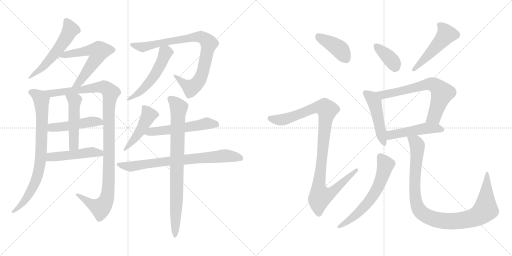
t = 0.00 s
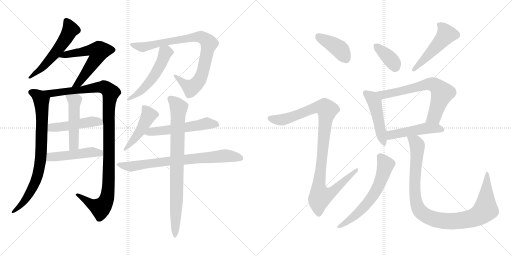
t = 3.37 s
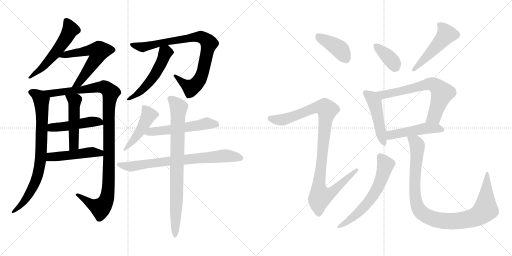
t = 6.74 s
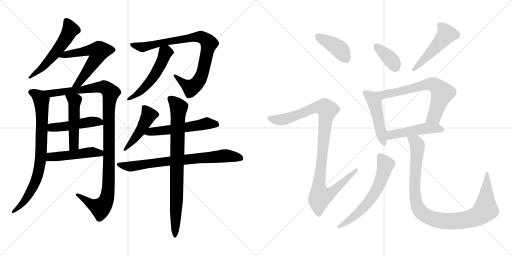
t = 10.10 s
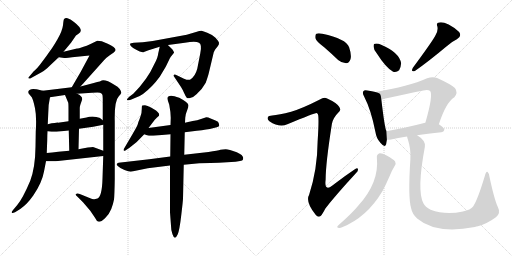
t = 13.47 s
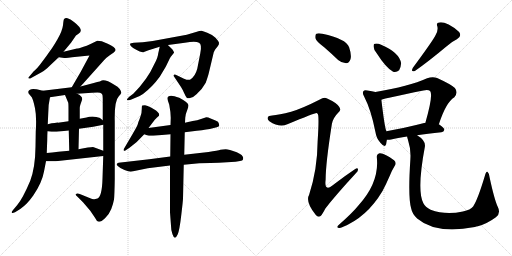
t = 16.84 s

The animated SVG that drew these frames (rendered in a browser with its animation timeline set to each time). Animation: 22 CSS @keyframes rules; one cycle of 16.84 s.

<svg version="1.1" viewBox="0 0 2048 1024" xmlns="http://www.w3.org/2000/svg">
  <g stroke="lightgray" stroke-dasharray="1,1" stroke-width="1" transform="scale(4, 4)">
    <line x1="0" y1="0" x2="256" y2="256"></line>
    <line x1="256" y1="0" x2="0" y2="256"></line>
    <line x1="128" y1="0" x2="128" y2="256"></line>
    <line x1="0" y1="128" x2="256" y2="128"></line>
    <line x1="256" y1="0" x2="512" y2="256"></line>
    <line x1="512" y1="0" x2="256" y2="256"></line>
    <line x1="384" y1="0" x2="384" y2="256"></line>
    <line x1="256" y1="128" x2="512" y2="128"></line>
  </g>
<g transform="scale(1, -1) translate(0, -850)">
   <style type="text/css">
    @keyframes keyframes0 {
      from {
       stroke: black;
       stroke-dashoffset: 549;
       stroke-width: 128;
       }
       64% {
       animation-timing-function: step-end;
       stroke: black;
       stroke-dashoffset: 0;
       stroke-width: 128;
       }
       to {
       stroke: black;
       stroke-width: 1024;
       }
       }
       #make-me-a-hanzi-animation-0 {
         animation: keyframes0 0.696777s both;
         animation-delay: 0.000000s;
         animation-timing-function: linear;
       }
    @keyframes keyframes1 {
      from {
       stroke: black;
       stroke-dashoffset: 588;
       stroke-width: 128;
       }
       66% {
       animation-timing-function: step-end;
       stroke: black;
       stroke-dashoffset: 0;
       stroke-width: 128;
       }
       to {
       stroke: black;
       stroke-width: 1024;
       }
       }
       #make-me-a-hanzi-animation-1 {
         animation: keyframes1 0.728516s both;
         animation-delay: 0.696777s;
         animation-timing-function: linear;
       }
    @keyframes keyframes2 {
      from {
       stroke: black;
       stroke-dashoffset: 790;
       stroke-width: 128;
       }
       72% {
       animation-timing-function: step-end;
       stroke: black;
       stroke-dashoffset: 0;
       stroke-width: 128;
       }
       to {
       stroke: black;
       stroke-width: 1024;
       }
       }
       #make-me-a-hanzi-animation-2 {
         animation: keyframes2 0.892904s both;
         animation-delay: 1.425293s;
         animation-timing-function: linear;
       }
    @keyframes keyframes3 {
      from {
       stroke: black;
       stroke-dashoffset: 1106;
       stroke-width: 128;
       }
       78% {
       animation-timing-function: step-end;
       stroke: black;
       stroke-dashoffset: 0;
       stroke-width: 128;
       }
       to {
       stroke: black;
       stroke-width: 1024;
       }
       }
       #make-me-a-hanzi-animation-3 {
         animation: keyframes3 1.150065s both;
         animation-delay: 2.318197s;
         animation-timing-function: linear;
       }
    @keyframes keyframes4 {
      from {
       stroke: black;
       stroke-dashoffset: 474;
       stroke-width: 128;
       }
       61% {
       animation-timing-function: step-end;
       stroke: black;
       stroke-dashoffset: 0;
       stroke-width: 128;
       }
       to {
       stroke: black;
       stroke-width: 1024;
       }
       }
       #make-me-a-hanzi-animation-4 {
         animation: keyframes4 0.635742s both;
         animation-delay: 3.468262s;
         animation-timing-function: linear;
       }
    @keyframes keyframes5 {
      from {
       stroke: black;
       stroke-dashoffset: 492;
       stroke-width: 128;
       }
       62% {
       animation-timing-function: step-end;
       stroke: black;
       stroke-dashoffset: 0;
       stroke-width: 128;
       }
       to {
       stroke: black;
       stroke-width: 1024;
       }
       }
       #make-me-a-hanzi-animation-5 {
         animation: keyframes5 0.650391s both;
         animation-delay: 4.104004s;
         animation-timing-function: linear;
       }
    @keyframes keyframes6 {
      from {
       stroke: black;
       stroke-dashoffset: 478;
       stroke-width: 128;
       }
       61% {
       animation-timing-function: step-end;
       stroke: black;
       stroke-dashoffset: 0;
       stroke-width: 128;
       }
       to {
       stroke: black;
       stroke-width: 1024;
       }
       }
       #make-me-a-hanzi-animation-6 {
         animation: keyframes6 0.638997s both;
         animation-delay: 4.754395s;
         animation-timing-function: linear;
       }
    @keyframes keyframes7 {
      from {
       stroke: black;
       stroke-dashoffset: 857;
       stroke-width: 128;
       }
       74% {
       animation-timing-function: step-end;
       stroke: black;
       stroke-dashoffset: 0;
       stroke-width: 128;
       }
       to {
       stroke: black;
       stroke-width: 1024;
       }
       }
       #make-me-a-hanzi-animation-7 {
         animation: keyframes7 0.947428s both;
         animation-delay: 5.393392s;
         animation-timing-function: linear;
       }
    @keyframes keyframes8 {
      from {
       stroke: black;
       stroke-dashoffset: 519;
       stroke-width: 128;
       }
       63% {
       animation-timing-function: step-end;
       stroke: black;
       stroke-dashoffset: 0;
       stroke-width: 128;
       }
       to {
       stroke: black;
       stroke-width: 1024;
       }
       }
       #make-me-a-hanzi-animation-8 {
         animation: keyframes8 0.672363s both;
         animation-delay: 6.340820s;
         animation-timing-function: linear;
       }
    @keyframes keyframes9 {
      from {
       stroke: black;
       stroke-dashoffset: 461;
       stroke-width: 128;
       }
       60% {
       animation-timing-function: step-end;
       stroke: black;
       stroke-dashoffset: 0;
       stroke-width: 128;
       }
       to {
       stroke: black;
       stroke-width: 1024;
       }
       }
       #make-me-a-hanzi-animation-9 {
         animation: keyframes9 0.625163s both;
         animation-delay: 7.013183s;
         animation-timing-function: linear;
       }
    @keyframes keyframes10 {
      from {
       stroke: black;
       stroke-dashoffset: 543;
       stroke-width: 128;
       }
       64% {
       animation-timing-function: step-end;
       stroke: black;
       stroke-dashoffset: 0;
       stroke-width: 128;
       }
       to {
       stroke: black;
       stroke-width: 1024;
       }
       }
       #make-me-a-hanzi-animation-10 {
         animation: keyframes10 0.691895s both;
         animation-delay: 7.638346s;
         animation-timing-function: linear;
       }
    @keyframes keyframes11 {
      from {
       stroke: black;
       stroke-dashoffset: 739;
       stroke-width: 128;
       }
       71% {
       animation-timing-function: step-end;
       stroke: black;
       stroke-dashoffset: 0;
       stroke-width: 128;
       }
       to {
       stroke: black;
       stroke-width: 1024;
       }
       }
       #make-me-a-hanzi-animation-11 {
         animation: keyframes11 0.851400s both;
         animation-delay: 8.330241s;
         animation-timing-function: linear;
       }
    @keyframes keyframes12 {
      from {
       stroke: black;
       stroke-dashoffset: 820;
       stroke-width: 128;
       }
       73% {
       animation-timing-function: step-end;
       stroke: black;
       stroke-dashoffset: 0;
       stroke-width: 128;
       }
       to {
       stroke: black;
       stroke-width: 1024;
       }
       }
       #make-me-a-hanzi-animation-12 {
         animation: keyframes12 0.917318s both;
         animation-delay: 9.181641s;
         animation-timing-function: linear;
       }
    @keyframes keyframes13 {
      from {
       stroke: black;
       stroke-dashoffset: 401;
       stroke-width: 128;
       }
       57% {
       animation-timing-function: step-end;
       stroke: black;
       stroke-dashoffset: 0;
       stroke-width: 128;
       }
       to {
       stroke: black;
       stroke-width: 1024;
       }
       }
       #make-me-a-hanzi-animation-13 {
         animation: keyframes13 0.576335s both;
         animation-delay: 10.098959s;
         animation-timing-function: linear;
       }
    @keyframes keyframes14 {
      from {
       stroke: black;
       stroke-dashoffset: 1025;
       stroke-width: 128;
       }
       77% {
       animation-timing-function: step-end;
       stroke: black;
       stroke-dashoffset: 0;
       stroke-width: 128;
       }
       to {
       stroke: black;
       stroke-width: 1024;
       }
       }
       #make-me-a-hanzi-animation-14 {
         animation: keyframes14 1.084147s both;
         animation-delay: 10.675294s;
         animation-timing-function: linear;
       }
    @keyframes keyframes15 {
      from {
       stroke: black;
       stroke-dashoffset: 368;
       stroke-width: 128;
       }
       55% {
       animation-timing-function: step-end;
       stroke: black;
       stroke-dashoffset: 0;
       stroke-width: 128;
       }
       to {
       stroke: black;
       stroke-width: 1024;
       }
       }
       #make-me-a-hanzi-animation-15 {
         animation: keyframes15 0.549479s both;
         animation-delay: 11.759441s;
         animation-timing-function: linear;
       }
    @keyframes keyframes16 {
      from {
       stroke: black;
       stroke-dashoffset: 491;
       stroke-width: 128;
       }
       62% {
       animation-timing-function: step-end;
       stroke: black;
       stroke-dashoffset: 0;
       stroke-width: 128;
       }
       to {
       stroke: black;
       stroke-width: 1024;
       }
       }
       #make-me-a-hanzi-animation-16 {
         animation: keyframes16 0.649577s both;
         animation-delay: 12.308920s;
         animation-timing-function: linear;
       }
    @keyframes keyframes17 {
      from {
       stroke: black;
       stroke-dashoffset: 474;
       stroke-width: 128;
       }
       61% {
       animation-timing-function: step-end;
       stroke: black;
       stroke-dashoffset: 0;
       stroke-width: 128;
       }
       to {
       stroke: black;
       stroke-width: 1024;
       }
       }
       #make-me-a-hanzi-animation-17 {
         animation: keyframes17 0.635742s both;
         animation-delay: 12.958497s;
         animation-timing-function: linear;
       }
    @keyframes keyframes18 {
      from {
       stroke: black;
       stroke-dashoffset: 665;
       stroke-width: 128;
       }
       68% {
       animation-timing-function: step-end;
       stroke: black;
       stroke-dashoffset: 0;
       stroke-width: 128;
       }
       to {
       stroke: black;
       stroke-width: 1024;
       }
       }
       #make-me-a-hanzi-animation-18 {
         animation: keyframes18 0.791178s both;
         animation-delay: 13.594239s;
         animation-timing-function: linear;
       }
    @keyframes keyframes19 {
      from {
       stroke: black;
       stroke-dashoffset: 481;
       stroke-width: 128;
       }
       61% {
       animation-timing-function: step-end;
       stroke: black;
       stroke-dashoffset: 0;
       stroke-width: 128;
       }
       to {
       stroke: black;
       stroke-width: 1024;
       }
       }
       #make-me-a-hanzi-animation-19 {
         animation: keyframes19 0.641439s both;
         animation-delay: 14.385417s;
         animation-timing-function: linear;
       }
    @keyframes keyframes20 {
      from {
       stroke: black;
       stroke-dashoffset: 613;
       stroke-width: 128;
       }
       67% {
       animation-timing-function: step-end;
       stroke: black;
       stroke-dashoffset: 0;
       stroke-width: 128;
       }
       to {
       stroke: black;
       stroke-width: 1024;
       }
       }
       #make-me-a-hanzi-animation-20 {
         animation: keyframes20 0.748861s both;
         animation-delay: 15.026856s;
         animation-timing-function: linear;
       }
    @keyframes keyframes21 {
      from {
       stroke: black;
       stroke-dashoffset: 996;
       stroke-width: 128;
       }
       76% {
       animation-timing-function: step-end;
       stroke: black;
       stroke-dashoffset: 0;
       stroke-width: 128;
       }
       to {
       stroke: black;
       stroke-width: 1024;
       }
       }
       #make-me-a-hanzi-animation-21 {
         animation: keyframes21 1.060547s both;
         animation-delay: 15.775717s;
         animation-timing-function: linear;
       }
</style>
<path d="M 254.0 643.5 L 284.0 679.5 L 304.0 708.5 L 314.0 715.5 Q 339.0 729.5 296.0 762.5 Q 281.0 775.5 270.0 777.5 Q 259.0 778.5 256.0 773.5 Q 254.0 771.5 252.0 749.5 Q 249.0 726.5 230.0 693.5 Q 211.0 660.5 197.0 642.5 Q 187.0 627.5 168.0 602.5 Q 149.0 576.5 135.0 565.5 L 113.0 539.5 Q 113.0 538.5 115.0 536.5 Q 117.0 533.5 128.0 540.5 L 168.0 562.5 Q 180.0 568.5 201.0 589.5 L 235.0 621.5 L 254.0 643.5 Z" fill="lightgray"></path> 
<path d="M 322.0 504.5 L 416.0 609.5 Q 427.0 621.5 439.0 629.5 L 455.0 640.5 Q 461.0 646.5 462.0 649.5 Q 464.0 660.5 431.0 675.5 Q 414.0 683.5 407.0 685.5 L 389.0 687.5 L 360.0 673.5 Q 348.0 667.5 331.0 662.5 Q 313.0 656.5 308.0 656.5 L 254.0 643.5 C 225.0 636.5 205.0 625.5 235.0 621.5 L 257.0 618.5 Q 257.0 617.5 308.0 623.5 L 358.0 628.5 L 323.0 563.5 L 287.0 501.5 C 272.0 475.5 302.0 482.5 322.0 504.5 Z" fill="lightgray"></path> 
<path d="M 113.0 483.5 Q 113.0 476.5 117.0 473.5 L 127.0 461.5 Q 133.0 451.5 140.0 417.5 Q 147.0 383.5 143.0 323.5 L 142.0 263.5 Q 141.0 180.5 121.0 127.5 Q 91.0 56.5 69.0 30.5 L 53.0 11.5 Q 46.0 4.5 47.0 0.5 Q 48.0 -4.5 60.0 1.5 L 81.0 14.5 Q 96.0 25.5 107.0 36.5 Q 118.0 47.5 133.0 68.5 Q 168.0 119.5 176.0 164.5 L 184.0 205.5 L 187.0 238.5 L 189.0 292.5 Q 189.0 311.5 190.0 325.5 L 191.0 353.5 L 193.0 397.5 Q 193.0 432.5 200.0 461.5 C 204.0 479.5 200.0 480.5 171.0 487.5 L 151.0 492.5 Q 149.0 493.5 133.0 494.5 Q 117.0 494.5 113.0 483.5 Z" fill="lightgray"></path> 
<path d="M 413.0 226.5 L 410.0 136.5 Q 408.0 64.5 390.0 56.5 Q 380.0 53.5 377.0 53.5 Q 373.0 52.5 356.0 59.5 L 319.0 74.5 Q 308.0 77.5 304.0 74.5 Q 300.0 71.5 310.0 63.5 L 332.0 41.5 L 361.0 7.5 L 380.0 -20.5 Q 386.0 -34.5 395.0 -36.5 Q 403.0 -38.5 420.0 -22.5 Q 437.0 -6.5 445.0 14.5 Q 453.0 35.5 456.0 52.5 Q 458.0 69.5 459.0 134.5 L 459.0 365.5 Q 457.0 447.5 476.0 466.5 Q 481.0 470.5 485.0 478.5 Q 486.0 483.5 479.0 494.5 Q 472.0 504.5 457.0 511.5 Q 424.0 532.5 407.0 528.5 Q 407.0 526.5 375.0 518.5 L 322.0 504.5 L 287.0 501.5 L 171.0 487.5 C 141.0 483.5 170.0 457.5 200.0 461.5 L 260.0 470.5 L 308.0 475.5 L 368.0 479.5 Q 396.0 481.5 400.0 479.5 Q 404.0 477.5 408.0 474.5 Q 411.0 471.5 411.0 456.5 L 411.0 369.5 L 413.0 351.5 L 413.0 247.5 L 413.0 226.5 Z" fill="lightgray"></path> 
<path d="M 190.0 325.5 L 206.0 323.5 Q 208.0 322.5 226.0 323.5 L 275.0 328.5 L 316.0 335.5 L 373.0 343.5 L 413.0 351.5 C 429.0 354.5 429.0 354.5 411.0 369.5 L 401.0 377.5 Q 396.0 381.5 377.0 383.5 Q 358.0 384.5 346.0 380.5 L 319.0 375.5 L 274.0 365.5 L 232.0 359.5 Q 231.0 360.5 191.0 353.5 C 161.0 348.5 160.0 329.5 190.0 325.5 Z" fill="lightgray"></path> 
<path d="M 275.0 328.5 L 277.0 247.5 C 278.0 217.5 313.0 223.5 314.0 253.5 L 316.0 335.5 L 319.0 375.5 L 319.0 419.5 Q 319.0 425.5 322.0 433.5 L 329.0 453.5 Q 329.0 467.5 308.0 475.5 C 281.0 487.5 248.0 498.5 260.0 470.5 L 273.0 439.5 Q 274.0 433.5 274.0 410.5 L 274.0 365.5 L 275.0 328.5 Z" fill="lightgray"></path> 
<path d="M 184.0 205.5 L 223.0 205.5 L 413.0 226.5 C 443.0 229.5 441.0 237.5 413.0 247.5 L 375.0 261.5 Q 369.0 263.5 314.0 253.5 L 277.0 247.5 L 233.0 243.5 Q 208.0 240.5 187.0 238.5 C 157.0 235.5 154.0 205.5 184.0 205.5 Z" fill="lightgray"></path> 
<path d="M 835.0 557.5 L 855.0 641.5 Q 861.0 654.5 863.0 655.5 L 871.0 665.5 Q 877.0 672.5 876.0 679.5 Q 875.0 685.5 862.0 699.5 Q 848.0 712.5 829.0 719.5 Q 813.0 726.5 806.0 727.5 Q 799.0 727.5 784.0 722.5 Q 769.0 717.5 747.0 711.5 L 611.0 686.5 L 571.0 681.5 L 535.0 679.5 Q 522.0 677.5 520.0 675.5 Q 519.0 673.5 523.0 666.5 Q 531.0 658.5 545.0 651.5 L 559.0 644.5 Q 567.0 641.5 573.0 641.5 L 594.0 649.5 L 639.0 663.5 L 672.0 670.5 L 739.0 679.5 Q 783.0 686.5 796.0 679.5 Q 809.0 672.5 801.0 636.5 L 789.0 575.5 Q 781.0 544.5 760.0 531.5 Q 752.0 528.5 736.0 535.5 L 707.0 549.5 Q 698.0 553.5 695.0 550.5 Q 693.0 547.5 698.0 541.5 L 724.0 502.5 Q 731.0 491.5 737.0 477.5 Q 743.0 463.5 747.0 459.5 Q 751.0 455.5 763.0 459.5 Q 775.0 462.5 786.0 473.5 Q 811.0 496.5 823.0 519.5 Q 832.0 545.5 835.0 557.5 Z" fill="lightgray"></path> 
<path d="M 639.0 663.5 L 633.0 637.5 Q 632.0 621.5 618.0 595.5 Q 590.0 532.5 533.0 475.5 L 517.0 463.5 Q 507.0 454.5 508.0 451.5 Q 508.0 447.5 523.0 451.5 L 542.0 459.5 Q 556.0 463.5 572.0 474.5 Q 610.0 503.5 639.0 543.5 L 663.0 583.5 L 679.0 616.5 Q 679.0 618.5 696.0 639.5 Q 697.0 642.5 689.0 653.5 Q 675.0 666.5 672.0 670.5 C 652.0 692.5 646.0 692.5 639.0 663.5 Z" fill="lightgray"></path> 
<path d="M 594.0 338.5 L 610.0 359.5 Q 620.0 374.5 627.0 379.5 L 636.0 387.5 Q 638.0 394.5 634.0 398.5 Q 630.0 404.5 624.0 408.5 L 604.0 420.5 Q 589.0 428.5 580.0 429.5 Q 571.0 429.5 569.0 428.5 Q 567.0 427.5 567.0 413.5 Q 567.0 399.5 563.0 388.5 L 558.0 373.5 Q 553.0 362.5 551.0 353.5 Q 548.0 344.5 531.0 315.5 L 497.0 257.5 Q 493.0 253.5 495.0 247.5 Q 496.0 244.5 506.0 251.5 L 518.0 259.5 Q 550.0 282.5 577.0 313.5 L 594.0 338.5 Z" fill="lightgray"></path> 
<path d="M 682.0 350.5 L 594.0 338.5 C 564.0 334.5 549.0 323.5 577.0 313.5 L 588.0 309.5 Q 597.0 306.5 613.0 307.5 L 682.0 313.5 L 739.0 321.5 L 787.0 327.5 Q 830.0 332.5 851.0 337.5 L 867.0 341.5 Q 877.0 343.5 877.0 348.5 L 875.0 357.5 Q 875.0 363.5 862.0 368.5 L 840.0 377.5 Q 834.0 381.5 825.0 381.5 L 804.0 374.5 Q 787.0 367.5 777.0 367.5 Q 766.0 366.5 740.0 359.5 L 682.0 350.5 Z" fill="lightgray"></path> 
<path d="M 681.0 224.5 L 597.0 213.5 L 474.0 199.5 Q 461.0 195.5 471.0 186.5 Q 480.0 177.5 498.0 170.5 Q 515.0 163.5 523.0 163.5 L 591.0 177.5 L 680.0 188.5 L 735.0 191.5 L 797.0 197.5 Q 847.0 199.5 875.0 199.5 L 942.0 203.5 L 960.0 206.5 Q 971.0 208.5 972.0 212.5 Q 978.0 228.5 947.0 241.5 Q 915.0 253.5 903.0 253.5 Q 891.0 253.5 882.0 251.5 Q 872.0 248.5 834.0 242.5 L 737.0 231.5 L 681.0 224.5 Z" fill="lightgray"></path> 
<path d="M 740.0 359.5 L 741.0 379.5 Q 743.0 397.5 749.0 410.5 Q 754.0 423.5 754.0 429.5 Q 753.0 440.5 717.0 459.5 Q 695.0 467.5 685.0 467.5 Q 665.0 467.5 671.0 449.5 L 677.0 431.5 Q 683.0 400.5 683.0 379.5 L 682.0 350.5 L 682.0 313.5 L 681.0 224.5 L 680.0 188.5 L 680.0 1.5 L 684.0 -52.5 Q 684.0 -72.5 690.0 -86.5 Q 695.0 -100.5 699.0 -100.5 Q 703.0 -102.5 711.0 -86.5 Q 718.0 -70.5 725.0 -10.5 Q 732.0 49.5 732.0 55.5 L 735.0 191.5 L 737.0 231.5 L 739.0 321.5 L 740.0 359.5 Z" fill="lightgray"></path> 
<path d="M 1295.5 662.0 Q 1323.5 638.0 1352.5 610.0 Q 1367.5 597.0 1384.5 597.0 Q 1396.5 598.0 1401.5 612.0 Q 1407.5 628.0 1396.5 661.0 Q 1384.5 695.0 1289.5 715.0 Q 1273.5 719.0 1265.5 715.0 Q 1259.5 711.0 1261.5 697.0 Q 1265.5 684.0 1295.5 662.0 Z" fill="lightgray"></path> 
<path d="M 1164.5 403.0 Q 1115.5 390.0 1088.5 388.0 Q 1073.5 388.0 1071.5 381.0 Q 1067.5 374.0 1077.5 365.0 Q 1117.5 338.0 1149.5 353.0 Q 1260.5 399.0 1266.5 398.0 Q 1267.5 398.0 1270.5 395.0 Q 1277.5 391.0 1270.5 284.0 Q 1269.5 172.0 1236.5 71.0 Q 1220.5 43.0 1262.5 -9.0 Q 1272.5 -21.0 1282.5 -14.0 Q 1289.5 -7.0 1301.5 16.0 Q 1340.5 67.0 1422.5 156.0 Q 1434.5 166.0 1431.5 174.0 Q 1430.5 181.0 1419.5 173.0 Q 1377.5 145.0 1337.5 114.0 Q 1295.5 78.0 1302.5 131.0 Q 1302.5 195.0 1327.5 354.0 Q 1331.5 378.0 1353.5 400.0 Q 1366.5 410.0 1356.5 423.0 Q 1346.5 439.0 1308.5 456.0 Q 1296.5 463.0 1279.5 452.0 Q 1206.5 415.0 1164.5 403.0 Z" fill="lightgray"></path> 
<path d="M 1507.5 636.0 Q 1543.5 579.0 1572.5 563.0 Q 1585.5 559.0 1596.5 569.0 Q 1603.5 581.0 1604.5 597.0 Q 1597.5 640.0 1524.5 671.0 Q 1509.5 678.0 1499.5 675.0 Q 1493.5 675.0 1494.5 663.0 Q 1494.5 651.0 1507.5 636.0 Z" fill="lightgray"></path> 
<path d="M 1740.5 706.0 Q 1725.5 679.0 1651.5 579.0 Q 1641.5 561.0 1659.5 566.0 Q 1716.5 606.0 1785.5 664.0 Q 1804.5 682.0 1827.5 693.0 Q 1848.5 705.0 1836.5 722.0 Q 1821.5 738.0 1794.5 752.0 Q 1769.5 764.0 1756.5 760.0 Q 1743.5 759.0 1749.5 744.0 Q 1753.5 726.0 1740.5 706.0 Z" fill="lightgray"></path> 
<path d="M 1501.5 482.0 Q 1489.5 486.0 1469.5 488.0 Q 1457.5 491.0 1454.5 486.0 Q 1447.5 480.0 1456.5 464.0 Q 1484.5 410.0 1501.5 323.0 Q 1505.5 296.0 1521.5 279.0 Q 1539.5 257.0 1544.5 273.0 Q 1545.5 280.0 1547.5 291.0 L 1545.5 325.0 Q 1538.5 340.0 1525.5 451.0 C 1522.5 476.0 1522.5 476.0 1501.5 482.0 Z" fill="lightgray"></path> 
<path d="M 1755.5 353.0 Q 1783.5 440.0 1817.5 461.0 Q 1833.5 480.0 1819.5 498.0 Q 1803.5 513.0 1748.5 538.0 Q 1730.5 545.0 1708.5 537.0 Q 1635.5 504.0 1501.5 482.0 C 1471.5 477.0 1496.5 443.0 1525.5 451.0 Q 1540.5 457.0 1693.5 488.0 Q 1712.5 492.0 1720.5 486.0 Q 1733.5 470.0 1701.5 359.0 C 1693.5 330.0 1745.5 325.0 1755.5 353.0 Z" fill="lightgray"></path> 
<path d="M 1668.5 309.0 Q 1708.5 316.0 1765.5 321.0 Q 1775.5 322.0 1777.5 331.0 Q 1777.5 338.0 1755.5 353.0 L 1701.5 359.0 L 1700.5 359.0 Q 1615.5 337.0 1545.5 325.0 C 1515.5 320.0 1517.5 292.0 1547.5 291.0 Q 1554.5 290.0 1564.5 292.0 Q 1589.5 299.0 1628.5 304.0 L 1668.5 309.0 Z" fill="lightgray"></path> 
<path d="M 1507.5 219.0 Q 1517.5 120.0 1433.5 28.0 Q 1411.5 0.0 1352.5 -52.0 Q 1345.5 -59.0 1352.5 -61.0 Q 1359.5 -64.0 1368.5 -59.0 Q 1467.5 -19.0 1529.5 85.0 Q 1544.5 113.0 1560.5 150.0 Q 1567.5 168.0 1578.5 186.0 Q 1585.5 195.0 1580.5 204.0 Q 1574.5 213.0 1546.5 228.0 Q 1527.5 238.0 1518.5 237.0 Q 1505.5 233.0 1507.5 219.0 Z" fill="lightgray"></path> 
<path d="M 1990.5 24.0 Q 1977.5 52.0 1958.5 140.0 Q 1957.5 156.0 1950.5 162.0 Q 1944.5 166.0 1939.5 147.0 Q 1911.5 53.0 1892.5 24.0 Q 1882.5 11.0 1851.5 4.0 Q 1781.5 -11.0 1722.5 11.0 Q 1700.5 23.0 1693.5 37.0 Q 1666.5 88.0 1699.5 263.0 Q 1703.5 288.0 1668.5 309.0 C 1644.5 327.0 1620.5 333.0 1628.5 304.0 Q 1628.5 300.0 1631.5 292.0 Q 1644.5 252.0 1641.5 213.0 Q 1631.5 60.0 1644.5 17.0 Q 1648.5 -5.0 1668.5 -24.0 Q 1743.5 -88.0 1899.5 -58.0 Q 1905.5 -55.0 1911.5 -55.0 Q 1948.5 -45.0 1983.5 -19.0 Q 2004.5 -3.0 1990.5 24.0 Z" fill="lightgray"></path> 
      <clipPath id="make-me-a-hanzi-clip-0">
      <path d="M 254.0 643.5 L 284.0 679.5 L 304.0 708.5 L 314.0 715.5 Q 339.0 729.5 296.0 762.5 Q 281.0 775.5 270.0 777.5 Q 259.0 778.5 256.0 773.5 Q 254.0 771.5 252.0 749.5 Q 249.0 726.5 230.0 693.5 Q 211.0 660.5 197.0 642.5 Q 187.0 627.5 168.0 602.5 Q 149.0 576.5 135.0 565.5 L 113.0 539.5 Q 113.0 538.5 115.0 536.5 Q 117.0 533.5 128.0 540.5 L 168.0 562.5 Q 180.0 568.5 201.0 589.5 L 235.0 621.5 L 254.0 643.5 Z" fill="lightgray"></path>
      </clipPath>
      <path clip-path="url(#make-me-a-hanzi-clip-0)" d="M 265.0 767.5 L 282.0 732.5 L 265.0 699.5 L 184.0 594.5 L 119.0 541.5 " fill="none" id="make-me-a-hanzi-animation-0" stroke-dasharray="421 842" stroke-linecap="round"></path>

      <clipPath id="make-me-a-hanzi-clip-1">
      <path d="M 322.0 504.5 L 416.0 609.5 Q 427.0 621.5 439.0 629.5 L 455.0 640.5 Q 461.0 646.5 462.0 649.5 Q 464.0 660.5 431.0 675.5 Q 414.0 683.5 407.0 685.5 L 389.0 687.5 L 360.0 673.5 Q 348.0 667.5 331.0 662.5 Q 313.0 656.5 308.0 656.5 L 254.0 643.5 C 225.0 636.5 205.0 625.5 235.0 621.5 L 257.0 618.5 Q 257.0 617.5 308.0 623.5 L 358.0 628.5 L 323.0 563.5 L 287.0 501.5 C 272.0 475.5 302.0 482.5 322.0 504.5 Z" fill="lightgray"></path>
      </clipPath>
      <path clip-path="url(#make-me-a-hanzi-clip-1)" d="M 241.0 625.5 L 362.0 650.5 L 395.0 642.5 L 389.0 623.5 L 326.0 532.5 L 315.0 518.5 L 292.0 506.5 " fill="none" id="make-me-a-hanzi-animation-1" stroke-dasharray="460 920" stroke-linecap="round"></path>

      <clipPath id="make-me-a-hanzi-clip-2">
      <path d="M 113.0 483.5 Q 113.0 476.5 117.0 473.5 L 127.0 461.5 Q 133.0 451.5 140.0 417.5 Q 147.0 383.5 143.0 323.5 L 142.0 263.5 Q 141.0 180.5 121.0 127.5 Q 91.0 56.5 69.0 30.5 L 53.0 11.5 Q 46.0 4.5 47.0 0.5 Q 48.0 -4.5 60.0 1.5 L 81.0 14.5 Q 96.0 25.5 107.0 36.5 Q 118.0 47.5 133.0 68.5 Q 168.0 119.5 176.0 164.5 L 184.0 205.5 L 187.0 238.5 L 189.0 292.5 Q 189.0 311.5 190.0 325.5 L 191.0 353.5 L 193.0 397.5 Q 193.0 432.5 200.0 461.5 C 204.0 479.5 200.0 480.5 171.0 487.5 L 151.0 492.5 Q 149.0 493.5 133.0 494.5 Q 117.0 494.5 113.0 483.5 Z" fill="lightgray"></path>
      </clipPath>
      <path clip-path="url(#make-me-a-hanzi-clip-2)" d="M 123.0 481.5 L 145.0 472.5 L 166.0 448.5 L 165.0 246.5 L 157.0 175.5 L 143.0 126.5 L 115.0 71.5 L 80.0 26.5 L 53.0 4.5 " fill="none" id="make-me-a-hanzi-animation-2" stroke-dasharray="662 1324" stroke-linecap="round"></path>

      <clipPath id="make-me-a-hanzi-clip-3">
      <path d="M 413.0 226.5 L 410.0 136.5 Q 408.0 64.5 390.0 56.5 Q 380.0 53.5 377.0 53.5 Q 373.0 52.5 356.0 59.5 L 319.0 74.5 Q 308.0 77.5 304.0 74.5 Q 300.0 71.5 310.0 63.5 L 332.0 41.5 L 361.0 7.5 L 380.0 -20.5 Q 386.0 -34.5 395.0 -36.5 Q 403.0 -38.5 420.0 -22.5 Q 437.0 -6.5 445.0 14.5 Q 453.0 35.5 456.0 52.5 Q 458.0 69.5 459.0 134.5 L 459.0 365.5 Q 457.0 447.5 476.0 466.5 Q 481.0 470.5 485.0 478.5 Q 486.0 483.5 479.0 494.5 Q 472.0 504.5 457.0 511.5 Q 424.0 532.5 407.0 528.5 Q 407.0 526.5 375.0 518.5 L 322.0 504.5 L 287.0 501.5 L 171.0 487.5 C 141.0 483.5 170.0 457.5 200.0 461.5 L 260.0 470.5 L 308.0 475.5 L 368.0 479.5 Q 396.0 481.5 400.0 479.5 Q 404.0 477.5 408.0 474.5 Q 411.0 471.5 411.0 456.5 L 411.0 369.5 L 413.0 351.5 L 413.0 247.5 L 413.0 226.5 Z" fill="lightgray"></path>
      </clipPath>
      <path clip-path="url(#make-me-a-hanzi-clip-3)" d="M 179.0 486.5 L 205.0 476.5 L 405.0 502.5 L 424.0 498.5 L 443.0 479.5 L 435.0 405.5 L 435.0 142.5 L 427.0 58.5 L 402.0 18.5 L 374.0 28.5 L 312.0 71.5 " fill="none" id="make-me-a-hanzi-animation-3" stroke-dasharray="978 1956" stroke-linecap="round"></path>

      <clipPath id="make-me-a-hanzi-clip-4">
      <path d="M 190.0 325.5 L 206.0 323.5 Q 208.0 322.5 226.0 323.5 L 275.0 328.5 L 316.0 335.5 L 373.0 343.5 L 413.0 351.5 C 429.0 354.5 429.0 354.5 411.0 369.5 L 401.0 377.5 Q 396.0 381.5 377.0 383.5 Q 358.0 384.5 346.0 380.5 L 319.0 375.5 L 274.0 365.5 L 232.0 359.5 Q 231.0 360.5 191.0 353.5 C 161.0 348.5 160.0 329.5 190.0 325.5 Z" fill="lightgray"></path>
      </clipPath>
      <path clip-path="url(#make-me-a-hanzi-clip-4)" d="M 195.0 332.5 L 208.0 340.5 L 369.0 364.5 L 398.0 363.5 L 405.0 355.5 " fill="none" id="make-me-a-hanzi-animation-4" stroke-dasharray="346 692" stroke-linecap="round"></path>

      <clipPath id="make-me-a-hanzi-clip-5">
      <path d="M 275.0 328.5 L 277.0 247.5 C 278.0 217.5 313.0 223.5 314.0 253.5 L 316.0 335.5 L 319.0 375.5 L 319.0 419.5 Q 319.0 425.5 322.0 433.5 L 329.0 453.5 Q 329.0 467.5 308.0 475.5 C 281.0 487.5 248.0 498.5 260.0 470.5 L 273.0 439.5 Q 274.0 433.5 274.0 410.5 L 274.0 365.5 L 275.0 328.5 Z" fill="lightgray"></path>
      </clipPath>
      <path clip-path="url(#make-me-a-hanzi-clip-5)" d="M 266.0 467.5 L 299.0 447.5 L 296.0 274.5 L 282.0 254.5 " fill="none" id="make-me-a-hanzi-animation-5" stroke-dasharray="364 728" stroke-linecap="round"></path>

      <clipPath id="make-me-a-hanzi-clip-6">
      <path d="M 184.0 205.5 L 223.0 205.5 L 413.0 226.5 C 443.0 229.5 441.0 237.5 413.0 247.5 L 375.0 261.5 Q 369.0 263.5 314.0 253.5 L 277.0 247.5 L 233.0 243.5 Q 208.0 240.5 187.0 238.5 C 157.0 235.5 154.0 205.5 184.0 205.5 Z" fill="lightgray"></path>
      </clipPath>
      <path clip-path="url(#make-me-a-hanzi-clip-6)" d="M 191.0 210.5 L 211.0 224.5 L 329.0 238.5 L 371.0 241.5 L 399.0 238.5 L 404.0 231.5 " fill="none" id="make-me-a-hanzi-animation-6" stroke-dasharray="350 700" stroke-linecap="round"></path>

      <clipPath id="make-me-a-hanzi-clip-7">
      <path d="M 835.0 557.5 L 855.0 641.5 Q 861.0 654.5 863.0 655.5 L 871.0 665.5 Q 877.0 672.5 876.0 679.5 Q 875.0 685.5 862.0 699.5 Q 848.0 712.5 829.0 719.5 Q 813.0 726.5 806.0 727.5 Q 799.0 727.5 784.0 722.5 Q 769.0 717.5 747.0 711.5 L 611.0 686.5 L 571.0 681.5 L 535.0 679.5 Q 522.0 677.5 520.0 675.5 Q 519.0 673.5 523.0 666.5 Q 531.0 658.5 545.0 651.5 L 559.0 644.5 Q 567.0 641.5 573.0 641.5 L 594.0 649.5 L 639.0 663.5 L 672.0 670.5 L 739.0 679.5 Q 783.0 686.5 796.0 679.5 Q 809.0 672.5 801.0 636.5 L 789.0 575.5 Q 781.0 544.5 760.0 531.5 Q 752.0 528.5 736.0 535.5 L 707.0 549.5 Q 698.0 553.5 695.0 550.5 Q 693.0 547.5 698.0 541.5 L 724.0 502.5 Q 731.0 491.5 737.0 477.5 Q 743.0 463.5 747.0 459.5 Q 751.0 455.5 763.0 459.5 Q 775.0 462.5 786.0 473.5 Q 811.0 496.5 823.0 519.5 Q 832.0 545.5 835.0 557.5 Z" fill="lightgray"></path>
      </clipPath>
      <path clip-path="url(#make-me-a-hanzi-clip-7)" d="M 529.0 673.5 L 571.0 661.5 L 636.0 678.5 L 785.0 702.5 L 805.0 702.5 L 824.0 691.5 L 836.0 677.5 L 810.0 559.5 L 790.0 518.5 L 763.0 498.5 L 701.0 547.5 " fill="none" id="make-me-a-hanzi-animation-7" stroke-dasharray="729 1458" stroke-linecap="round"></path>

      <clipPath id="make-me-a-hanzi-clip-8">
      <path d="M 639.0 663.5 L 633.0 637.5 Q 632.0 621.5 618.0 595.5 Q 590.0 532.5 533.0 475.5 L 517.0 463.5 Q 507.0 454.5 508.0 451.5 Q 508.0 447.5 523.0 451.5 L 542.0 459.5 Q 556.0 463.5 572.0 474.5 Q 610.0 503.5 639.0 543.5 L 663.0 583.5 L 679.0 616.5 Q 679.0 618.5 696.0 639.5 Q 697.0 642.5 689.0 653.5 Q 675.0 666.5 672.0 670.5 C 652.0 692.5 646.0 692.5 639.0 663.5 Z" fill="lightgray"></path>
      </clipPath>
      <path clip-path="url(#make-me-a-hanzi-clip-8)" d="M 668.0 661.5 L 645.0 598.5 L 611.0 539.5 L 568.0 490.5 L 516.0 455.5 " fill="none" id="make-me-a-hanzi-animation-8" stroke-dasharray="391 782" stroke-linecap="round"></path>

      <clipPath id="make-me-a-hanzi-clip-9">
      <path d="M 594.0 338.5 L 610.0 359.5 Q 620.0 374.5 627.0 379.5 L 636.0 387.5 Q 638.0 394.5 634.0 398.5 Q 630.0 404.5 624.0 408.5 L 604.0 420.5 Q 589.0 428.5 580.0 429.5 Q 571.0 429.5 569.0 428.5 Q 567.0 427.5 567.0 413.5 Q 567.0 399.5 563.0 388.5 L 558.0 373.5 Q 553.0 362.5 551.0 353.5 Q 548.0 344.5 531.0 315.5 L 497.0 257.5 Q 493.0 253.5 495.0 247.5 Q 496.0 244.5 506.0 251.5 L 518.0 259.5 Q 550.0 282.5 577.0 313.5 L 594.0 338.5 Z" fill="lightgray"></path>
      </clipPath>
      <path clip-path="url(#make-me-a-hanzi-clip-9)" d="M 575.0 420.5 L 594.0 392.5 L 592.0 382.5 L 548.0 307.5 L 500.0 251.5 " fill="none" id="make-me-a-hanzi-animation-9" stroke-dasharray="333 666" stroke-linecap="round"></path>

      <clipPath id="make-me-a-hanzi-clip-10">
      <path d="M 682.0 350.5 L 594.0 338.5 C 564.0 334.5 549.0 323.5 577.0 313.5 L 588.0 309.5 Q 597.0 306.5 613.0 307.5 L 682.0 313.5 L 739.0 321.5 L 787.0 327.5 Q 830.0 332.5 851.0 337.5 L 867.0 341.5 Q 877.0 343.5 877.0 348.5 L 875.0 357.5 Q 875.0 363.5 862.0 368.5 L 840.0 377.5 Q 834.0 381.5 825.0 381.5 L 804.0 374.5 Q 787.0 367.5 777.0 367.5 Q 766.0 366.5 740.0 359.5 L 682.0 350.5 Z" fill="lightgray"></path>
      </clipPath>
      <path clip-path="url(#make-me-a-hanzi-clip-10)" d="M 585.0 317.5 L 827.0 357.5 L 868.0 351.5 " fill="none" id="make-me-a-hanzi-animation-10" stroke-dasharray="415 830" stroke-linecap="round"></path>

      <clipPath id="make-me-a-hanzi-clip-11">
      <path d="M 681.0 224.5 L 597.0 213.5 L 474.0 199.5 Q 461.0 195.5 471.0 186.5 Q 480.0 177.5 498.0 170.5 Q 515.0 163.5 523.0 163.5 L 591.0 177.5 L 680.0 188.5 L 735.0 191.5 L 797.0 197.5 Q 847.0 199.5 875.0 199.5 L 942.0 203.5 L 960.0 206.5 Q 971.0 208.5 972.0 212.5 Q 978.0 228.5 947.0 241.5 Q 915.0 253.5 903.0 253.5 Q 891.0 253.5 882.0 251.5 Q 872.0 248.5 834.0 242.5 L 737.0 231.5 L 681.0 224.5 Z" fill="lightgray"></path>
      </clipPath>
      <path clip-path="url(#make-me-a-hanzi-clip-11)" d="M 483.0 190.5 L 526.0 184.5 L 648.0 203.5 L 899.0 227.5 L 962.0 217.5 " fill="none" id="make-me-a-hanzi-animation-11" stroke-dasharray="611 1222" stroke-linecap="round"></path>

      <clipPath id="make-me-a-hanzi-clip-12">
      <path d="M 740.0 359.5 L 741.0 379.5 Q 743.0 397.5 749.0 410.5 Q 754.0 423.5 754.0 429.5 Q 753.0 440.5 717.0 459.5 Q 695.0 467.5 685.0 467.5 Q 665.0 467.5 671.0 449.5 L 677.0 431.5 Q 683.0 400.5 683.0 379.5 L 682.0 350.5 L 682.0 313.5 L 681.0 224.5 L 680.0 188.5 L 680.0 1.5 L 684.0 -52.5 Q 684.0 -72.5 690.0 -86.5 Q 695.0 -100.5 699.0 -100.5 Q 703.0 -102.5 711.0 -86.5 Q 718.0 -70.5 725.0 -10.5 Q 732.0 49.5 732.0 55.5 L 735.0 191.5 L 737.0 231.5 L 739.0 321.5 L 740.0 359.5 Z" fill="lightgray"></path>
      </clipPath>
      <path clip-path="url(#make-me-a-hanzi-clip-12)" d="M 681.0 455.5 L 715.0 418.5 L 700.0 -95.5 " fill="none" id="make-me-a-hanzi-animation-12" stroke-dasharray="692 1384" stroke-linecap="round"></path>

      <clipPath id="make-me-a-hanzi-clip-13">
      <path d="M 1295.5 662.0 Q 1323.5 638.0 1352.5 610.0 Q 1367.5 597.0 1384.5 597.0 Q 1396.5 598.0 1401.5 612.0 Q 1407.5 628.0 1396.5 661.0 Q 1384.5 695.0 1289.5 715.0 Q 1273.5 719.0 1265.5 715.0 Q 1259.5 711.0 1261.5 697.0 Q 1265.5 684.0 1295.5 662.0 Z" fill="lightgray"></path>
      </clipPath>
      <path clip-path="url(#make-me-a-hanzi-clip-13)" d="M 1272.5 706.0 L 1363.5 649.0 L 1382.5 616.0 " fill="none" id="make-me-a-hanzi-animation-13" stroke-dasharray="273 546" stroke-linecap="round"></path>

      <clipPath id="make-me-a-hanzi-clip-14">
      <path d="M 1164.5 403.0 Q 1115.5 390.0 1088.5 388.0 Q 1073.5 388.0 1071.5 381.0 Q 1067.5 374.0 1077.5 365.0 Q 1117.5 338.0 1149.5 353.0 Q 1260.5 399.0 1266.5 398.0 Q 1267.5 398.0 1270.5 395.0 Q 1277.5 391.0 1270.5 284.0 Q 1269.5 172.0 1236.5 71.0 Q 1220.5 43.0 1262.5 -9.0 Q 1272.5 -21.0 1282.5 -14.0 Q 1289.5 -7.0 1301.5 16.0 Q 1340.5 67.0 1422.5 156.0 Q 1434.5 166.0 1431.5 174.0 Q 1430.5 181.0 1419.5 173.0 Q 1377.5 145.0 1337.5 114.0 Q 1295.5 78.0 1302.5 131.0 Q 1302.5 195.0 1327.5 354.0 Q 1331.5 378.0 1353.5 400.0 Q 1366.5 410.0 1356.5 423.0 Q 1346.5 439.0 1308.5 456.0 Q 1296.5 463.0 1279.5 452.0 Q 1206.5 415.0 1164.5 403.0 Z" fill="lightgray"></path>
      </clipPath>
      <path clip-path="url(#make-me-a-hanzi-clip-14)" d="M 1081.5 377.0 L 1118.5 370.0 L 1155.5 376.0 L 1262.5 420.0 L 1283.5 423.0 L 1308.5 410.0 L 1274.5 100.0 L 1281.5 65.0 L 1318.5 75.0 L 1425.5 170.0 " fill="none" id="make-me-a-hanzi-animation-14" stroke-dasharray="897 1794" stroke-linecap="round"></path>

      <clipPath id="make-me-a-hanzi-clip-15">
      <path d="M 1507.5 636.0 Q 1543.5 579.0 1572.5 563.0 Q 1585.5 559.0 1596.5 569.0 Q 1603.5 581.0 1604.5 597.0 Q 1597.5 640.0 1524.5 671.0 Q 1509.5 678.0 1499.5 675.0 Q 1493.5 675.0 1494.5 663.0 Q 1494.5 651.0 1507.5 636.0 Z" fill="lightgray"></path>
      </clipPath>
      <path clip-path="url(#make-me-a-hanzi-clip-15)" d="M 1505.5 665.0 L 1560.5 615.0 L 1580.5 583.0 " fill="none" id="make-me-a-hanzi-animation-15" stroke-dasharray="240 480" stroke-linecap="round"></path>

      <clipPath id="make-me-a-hanzi-clip-16">
      <path d="M 1740.5 706.0 Q 1725.5 679.0 1651.5 579.0 Q 1641.5 561.0 1659.5 566.0 Q 1716.5 606.0 1785.5 664.0 Q 1804.5 682.0 1827.5 693.0 Q 1848.5 705.0 1836.5 722.0 Q 1821.5 738.0 1794.5 752.0 Q 1769.5 764.0 1756.5 760.0 Q 1743.5 759.0 1749.5 744.0 Q 1753.5 726.0 1740.5 706.0 Z" fill="lightgray"></path>
      </clipPath>
      <path clip-path="url(#make-me-a-hanzi-clip-16)" d="M 1756.5 751.0 L 1777.5 731.0 L 1785.5 713.0 L 1703.5 619.0 L 1663.5 585.0 L 1661.5 576.0 " fill="none" id="make-me-a-hanzi-animation-16" stroke-dasharray="363 726" stroke-linecap="round"></path>

      <clipPath id="make-me-a-hanzi-clip-17">
      <path d="M 1501.5 482.0 Q 1489.5 486.0 1469.5 488.0 Q 1457.5 491.0 1454.5 486.0 Q 1447.5 480.0 1456.5 464.0 Q 1484.5 410.0 1501.5 323.0 Q 1505.5 296.0 1521.5 279.0 Q 1539.5 257.0 1544.5 273.0 Q 1545.5 280.0 1547.5 291.0 L 1545.5 325.0 Q 1538.5 340.0 1525.5 451.0 C 1522.5 476.0 1522.5 476.0 1501.5 482.0 Z" fill="lightgray"></path>
      </clipPath>
      <path clip-path="url(#make-me-a-hanzi-clip-17)" d="M 1463.5 478.0 L 1483.5 463.0 L 1499.5 439.0 L 1533.5 278.0 " fill="none" id="make-me-a-hanzi-animation-17" stroke-dasharray="346 692" stroke-linecap="round"></path>

      <clipPath id="make-me-a-hanzi-clip-18">
      <path d="M 1755.5 353.0 Q 1783.5 440.0 1817.5 461.0 Q 1833.5 480.0 1819.5 498.0 Q 1803.5 513.0 1748.5 538.0 Q 1730.5 545.0 1708.5 537.0 Q 1635.5 504.0 1501.5 482.0 C 1471.5 477.0 1496.5 443.0 1525.5 451.0 Q 1540.5 457.0 1693.5 488.0 Q 1712.5 492.0 1720.5 486.0 Q 1733.5 470.0 1701.5 359.0 C 1693.5 330.0 1745.5 325.0 1755.5 353.0 Z" fill="lightgray"></path>
      </clipPath>
      <path clip-path="url(#make-me-a-hanzi-clip-18)" d="M 1511.5 481.0 L 1535.5 471.0 L 1712.5 513.0 L 1744.5 507.0 L 1768.5 478.0 L 1736.5 383.0 L 1709.5 369.0 " fill="none" id="make-me-a-hanzi-animation-18" stroke-dasharray="537 1074" stroke-linecap="round"></path>

      <clipPath id="make-me-a-hanzi-clip-19">
      <path d="M 1668.5 309.0 Q 1708.5 316.0 1765.5 321.0 Q 1775.5 322.0 1777.5 331.0 Q 1777.5 338.0 1755.5 353.0 L 1701.5 359.0 L 1700.5 359.0 Q 1615.5 337.0 1545.5 325.0 C 1515.5 320.0 1517.5 292.0 1547.5 291.0 Q 1554.5 290.0 1564.5 292.0 Q 1589.5 299.0 1628.5 304.0 L 1668.5 309.0 Z" fill="lightgray"></path>
      </clipPath>
      <path clip-path="url(#make-me-a-hanzi-clip-19)" d="M 1551.5 297.0 L 1569.5 312.0 L 1701.5 337.0 L 1746.5 337.0 L 1767.5 331.0 " fill="none" id="make-me-a-hanzi-animation-19" stroke-dasharray="353 706" stroke-linecap="round"></path>

      <clipPath id="make-me-a-hanzi-clip-20">
      <path d="M 1507.5 219.0 Q 1517.5 120.0 1433.5 28.0 Q 1411.5 0.0 1352.5 -52.0 Q 1345.5 -59.0 1352.5 -61.0 Q 1359.5 -64.0 1368.5 -59.0 Q 1467.5 -19.0 1529.5 85.0 Q 1544.5 113.0 1560.5 150.0 Q 1567.5 168.0 1578.5 186.0 Q 1585.5 195.0 1580.5 204.0 Q 1574.5 213.0 1546.5 228.0 Q 1527.5 238.0 1518.5 237.0 Q 1505.5 233.0 1507.5 219.0 Z" fill="lightgray"></path>
      </clipPath>
      <path clip-path="url(#make-me-a-hanzi-clip-20)" d="M 1521.5 223.0 L 1542.5 191.0 L 1522.5 126.0 L 1497.5 76.0 L 1450.5 16.0 L 1384.5 -40.0 L 1356.5 -56.0 " fill="none" id="make-me-a-hanzi-animation-20" stroke-dasharray="485 970" stroke-linecap="round"></path>

      <clipPath id="make-me-a-hanzi-clip-21">
      <path d="M 1990.5 24.0 Q 1977.5 52.0 1958.5 140.0 Q 1957.5 156.0 1950.5 162.0 Q 1944.5 166.0 1939.5 147.0 Q 1911.5 53.0 1892.5 24.0 Q 1882.5 11.0 1851.5 4.0 Q 1781.5 -11.0 1722.5 11.0 Q 1700.5 23.0 1693.5 37.0 Q 1666.5 88.0 1699.5 263.0 Q 1703.5 288.0 1668.5 309.0 C 1644.5 327.0 1620.5 333.0 1628.5 304.0 Q 1628.5 300.0 1631.5 292.0 Q 1644.5 252.0 1641.5 213.0 Q 1631.5 60.0 1644.5 17.0 Q 1648.5 -5.0 1668.5 -24.0 Q 1743.5 -88.0 1899.5 -58.0 Q 1905.5 -55.0 1911.5 -55.0 Q 1948.5 -45.0 1983.5 -19.0 Q 2004.5 -3.0 1990.5 24.0 Z" fill="lightgray"></path>
      </clipPath>
      <path clip-path="url(#make-me-a-hanzi-clip-21)" d="M 1635.5 299.0 L 1662.5 281.0 L 1669.5 268.0 L 1658.5 103.0 L 1666.5 33.0 L 1684.5 2.0 L 1710.5 -17.0 L 1755.5 -31.0 L 1799.5 -35.0 L 1883.5 -25.0 L 1924.5 -5.0 L 1942.5 14.0 L 1949.5 155.0 " fill="none" id="make-me-a-hanzi-animation-21" stroke-dasharray="868 1736" stroke-linecap="round"></path>

</g>
</svg>
